The GitHub repository PrimeshShamilka/fabric_defect_detector contains a labelled image folder "obj" with 2 categories: defect free, stain. Examples follow, each with its label.

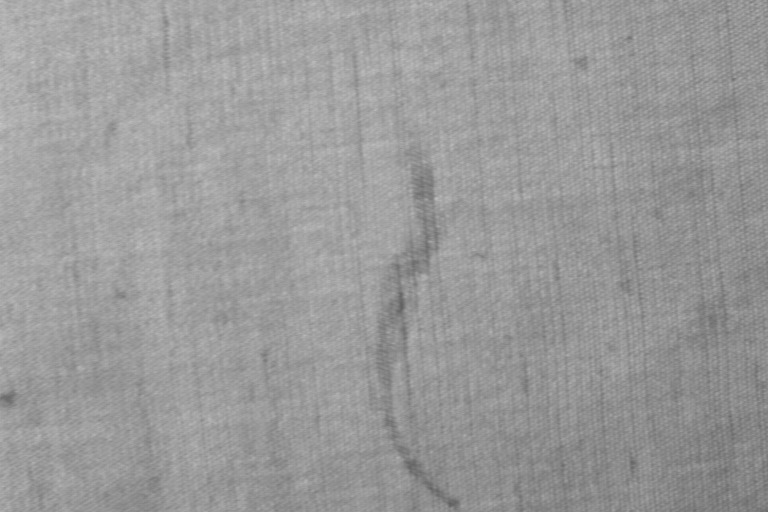
Label: stain

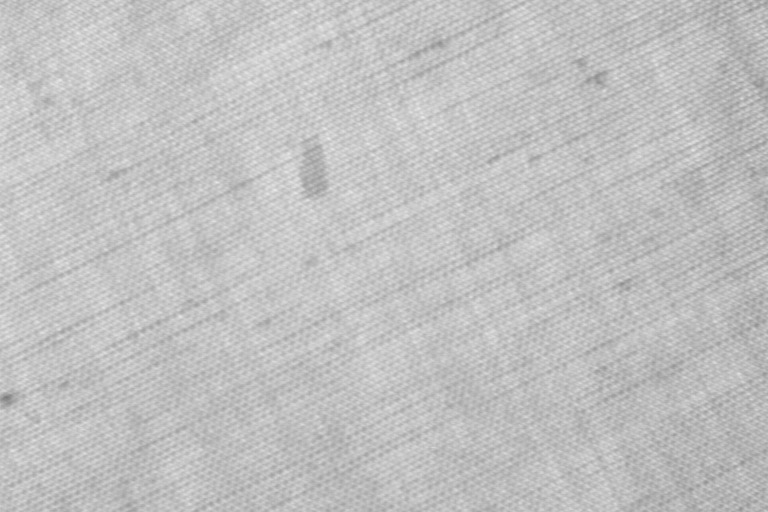
Label: stain

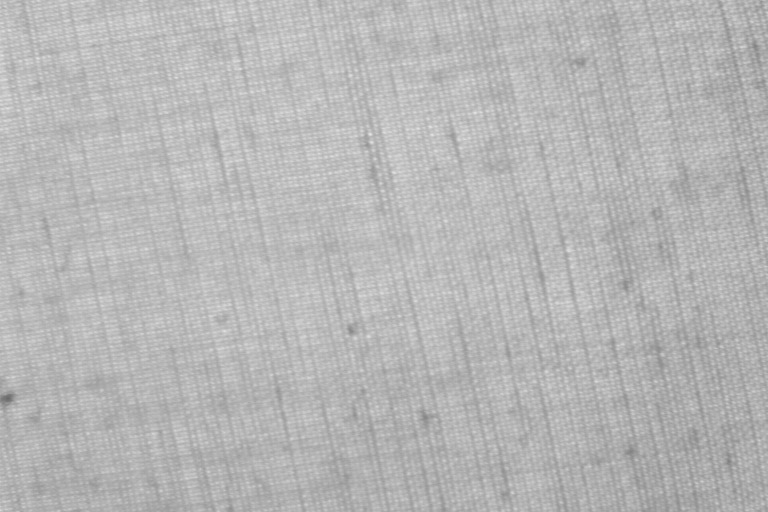
Label: defect free

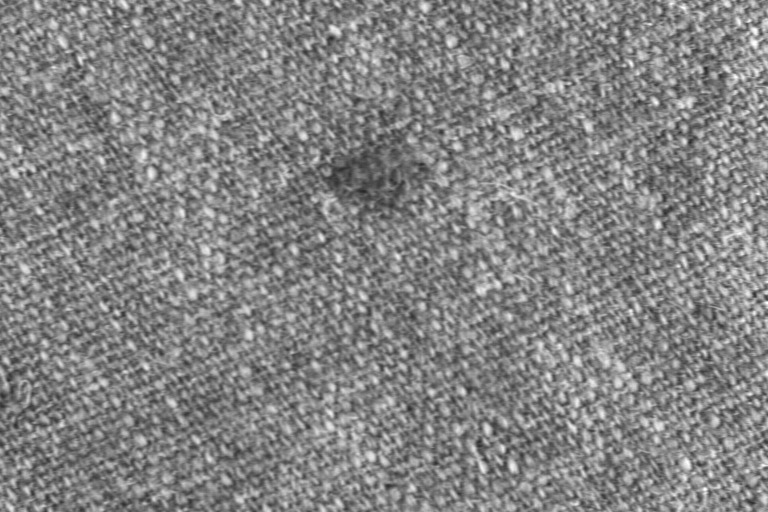
Label: stain

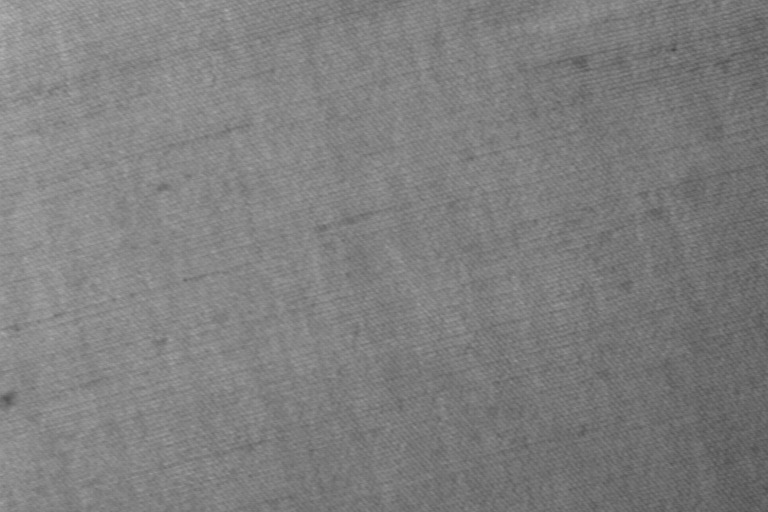
Label: defect free

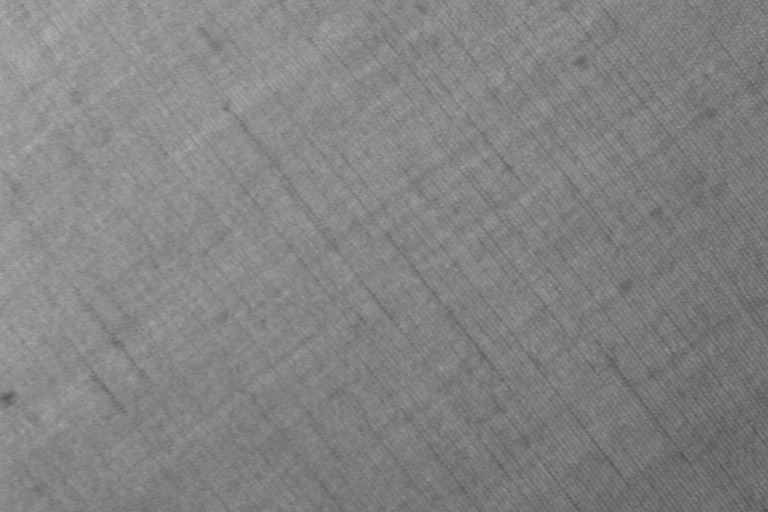
Label: defect free
